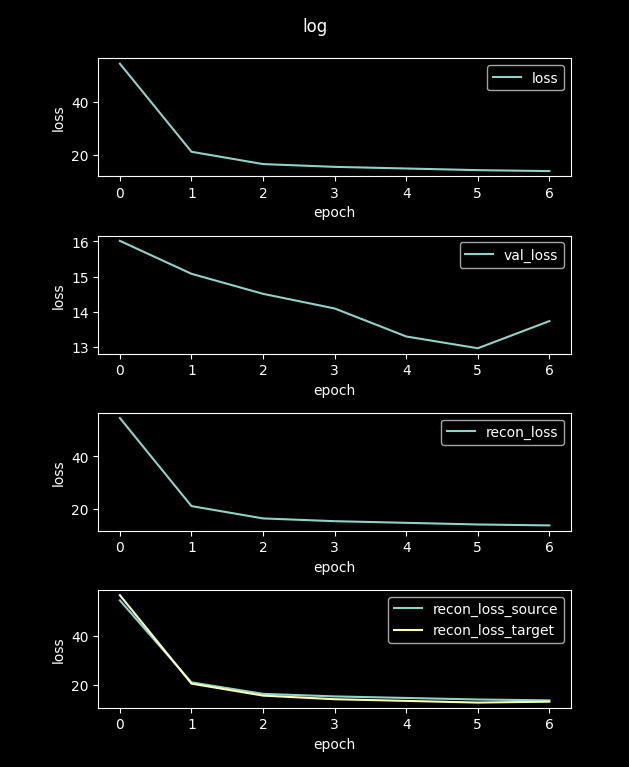

Data behind this chart, as committed beside it:
loss, val_loss, recon_loss, recon_loss_source, recon_loss_target
189.7, 17.77, 189.7, 189.5, 181.1
54.52, 16.02, 54.52, 54.44, 56.55
21.18, 15.08, 21.18, 21.18, 20.66
16.52, 14.51, 16.52, 16.52, 15.81
15.48, 14.09, 15.48, 15.48, 14.34
14.86, 13.3, 14.86, 14.86, 13.66
14.23, 12.96, 14.23, 14.23, 12.98
13.88, 13.74, 13.88, 13.87, 13.35
